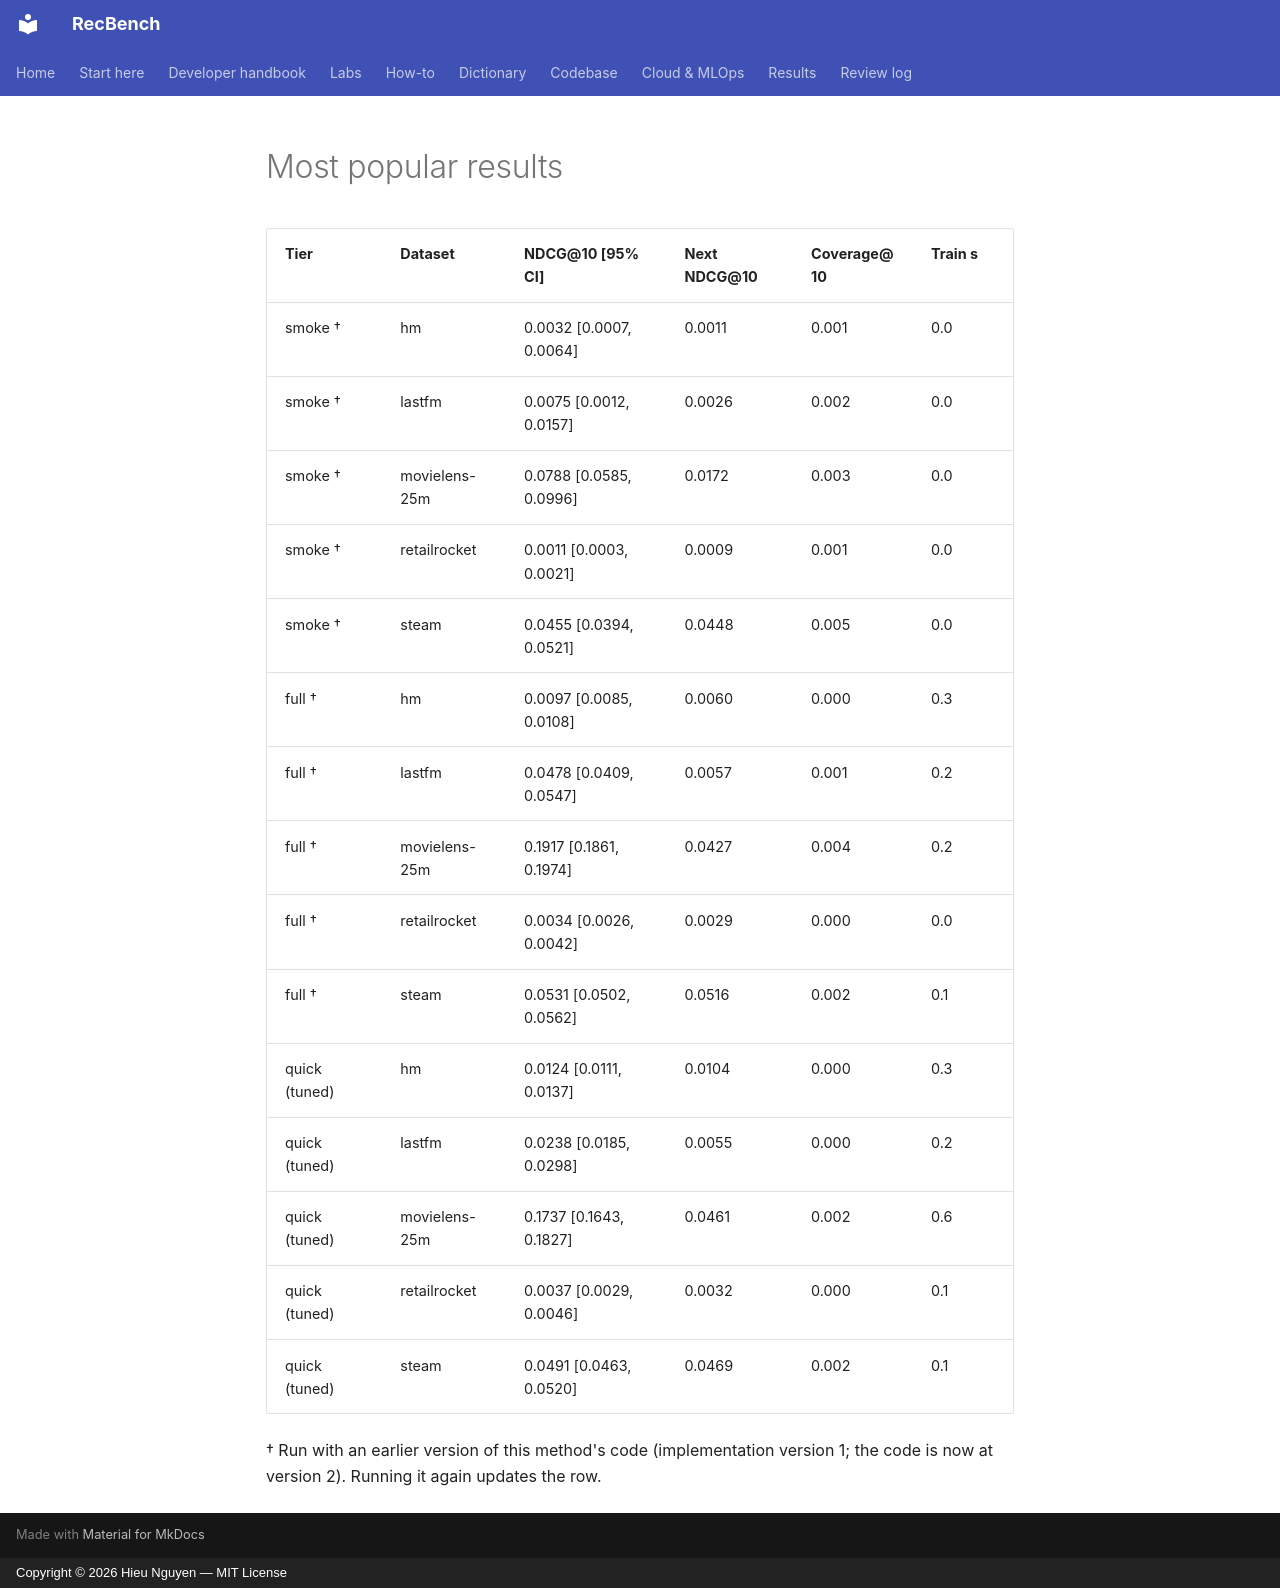

repository: trunghieu11/recbench · page: generated/methods/most_popular-results/index.html · generator: mkdocs · copyright: Copyright © 2026 Hieu Nguyen — MIT License

<!-- generated -->

| Tier | Dataset | NDCG@10 [95% CI] | Next NDCG@10 | Coverage@10 | Train s |
|---|---|---|---|---|---|
| smoke † | hm | 0.0032 [0.0007, 0.0064] | 0.0011 | 0.001 | 0.0 |
| smoke † | lastfm | 0.0075 [0.0012, 0.0157] | 0.0026 | 0.002 | 0.0 |
| smoke † | movielens-25m | 0.0788 [0.0585, 0.0996] | 0.0172 | 0.003 | 0.0 |
| smoke † | retailrocket | 0.0011 [0.0003, 0.0021] | 0.0009 | 0.001 | 0.0 |
| smoke † | steam | 0.0455 [0.0394, 0.0521] | 0.0448 | 0.005 | 0.0 |
| full † | hm | 0.0097 [0.0085, 0.0108] | 0.0060 | 0.000 | 0.3 |
| full † | lastfm | 0.0478 [0.0409, 0.0547] | 0.0057 | 0.001 | 0.2 |
| full † | movielens-25m | 0.1917 [0.1861, 0.1974] | 0.0427 | 0.004 | 0.2 |
| full † | retailrocket | 0.0034 [0.0026, 0.0042] | 0.0029 | 0.000 | 0.0 |
| full † | steam | 0.0531 [0.0502, 0.0562] | 0.0516 | 0.002 | 0.1 |
| quick (tuned) | hm | 0.0124 [0.0111, 0.0137] | 0.0104 | 0.000 | 0.3 |
| quick (tuned) | lastfm | 0.0238 [0.0185, 0.0298] | 0.0055 | 0.000 | 0.2 |
| quick (tuned) | movielens-25m | 0.1737 [0.1643, 0.1827] | 0.0461 | 0.002 | 0.6 |
| quick (tuned) | retailrocket | 0.0037 [0.0029, 0.0046] | 0.0032 | 0.000 | 0.1 |
| quick (tuned) | steam | 0.0491 [0.0463, 0.0520] | 0.0469 | 0.002 | 0.1 |

† Run with an earlier version of this method's code (implementation version 1; the code is now at version 2). Running it again updates the row.
